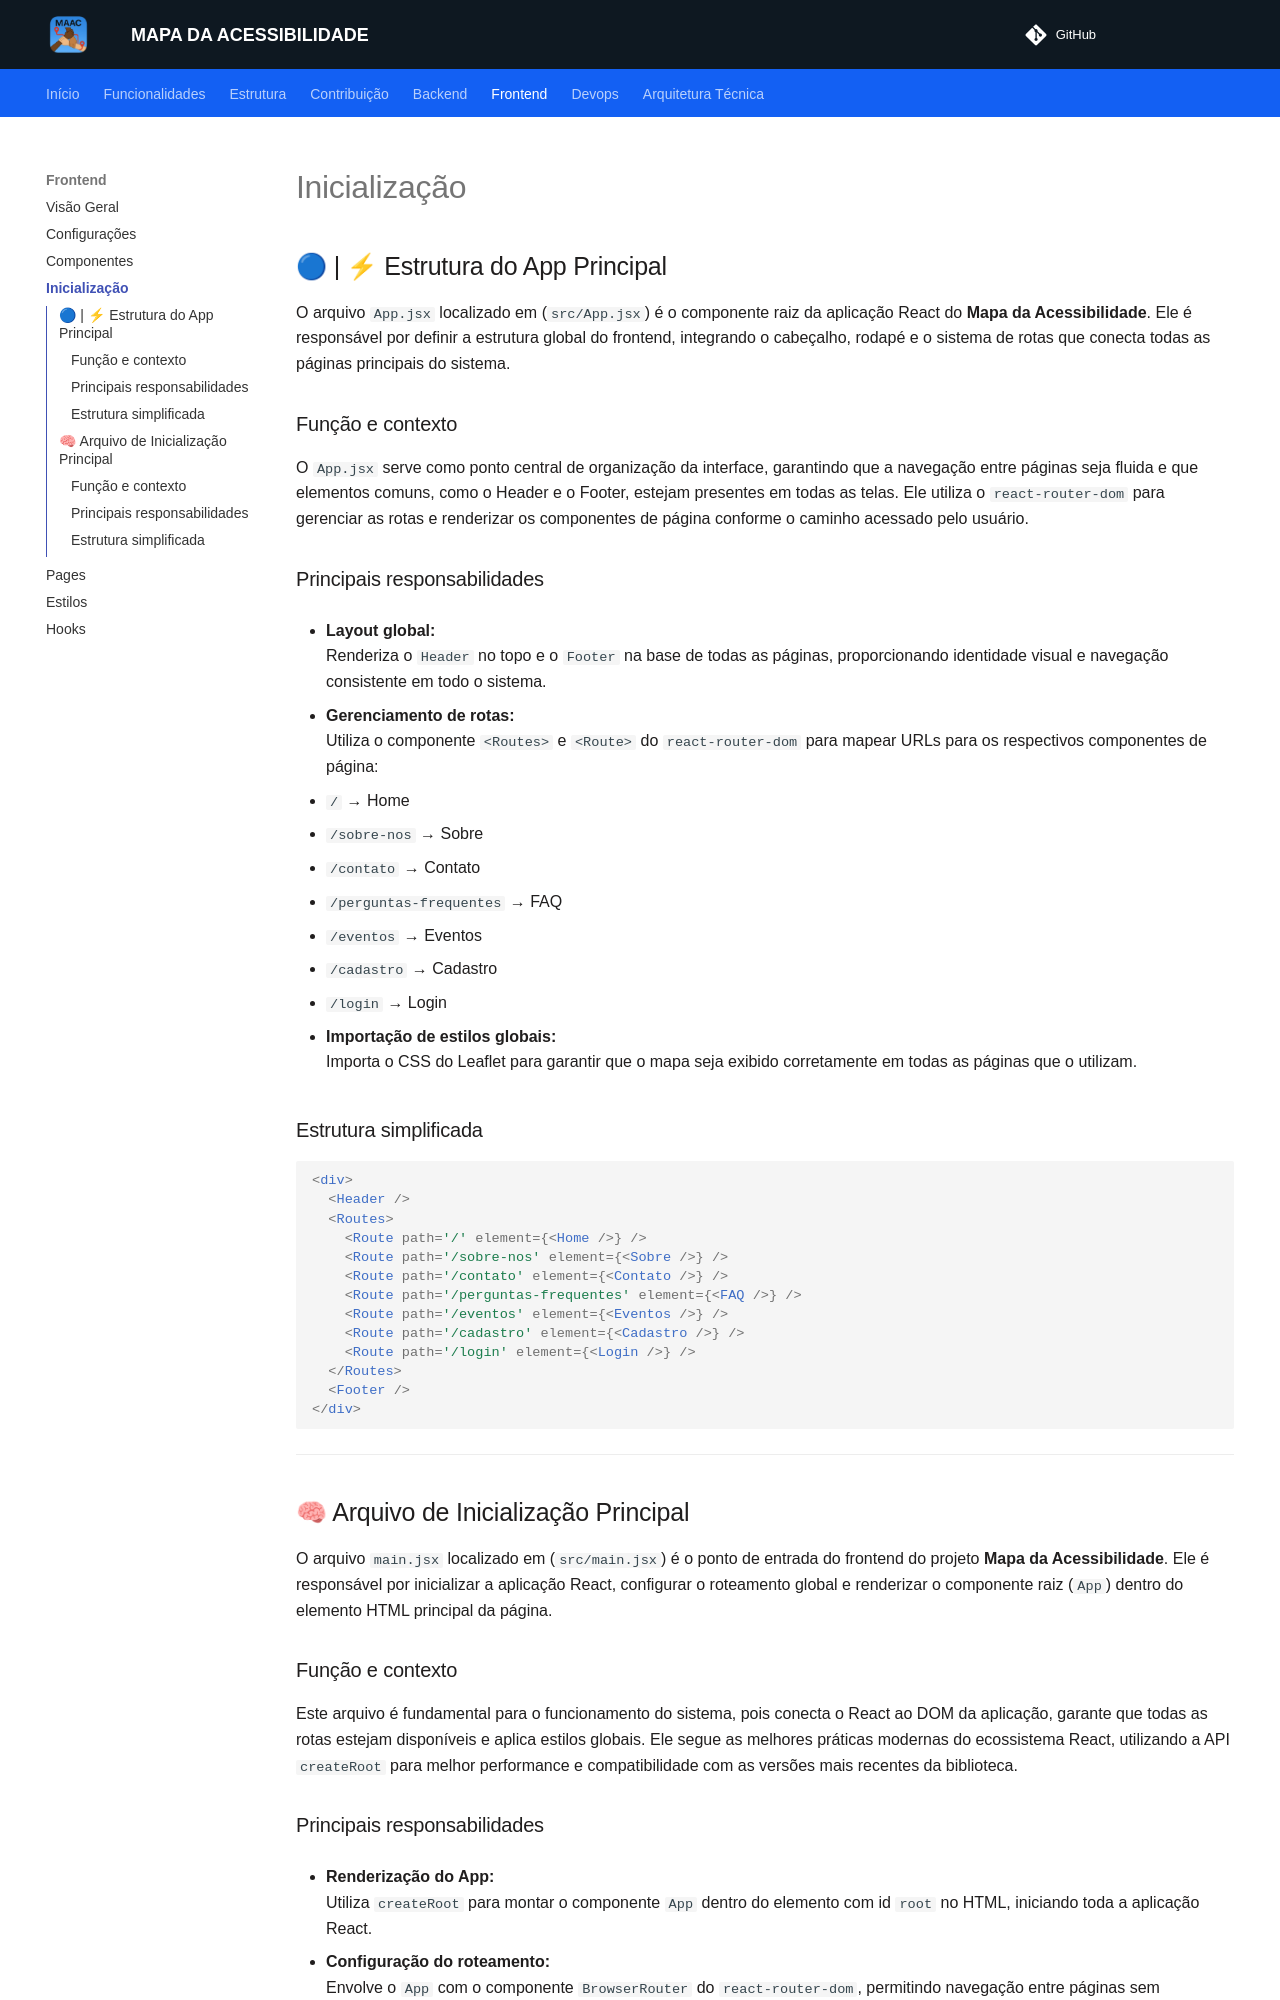

repository: unb-mds/mapadaacessibilidade · page: frontend/inicializacao/index.html · generator: mkdocs

## 🔵 | ⚡ Estrutura do App Principal 

O arquivo `App.jsx` localizado em (`src/App.jsx`) é o componente raiz da aplicação React do **Mapa da Acessibilidade**. Ele é responsável por definir a estrutura global do frontend, integrando o cabeçalho, rodapé e o sistema de rotas que conecta todas as páginas principais do sistema.

### Função e contexto

O `App.jsx` serve como ponto central de organização da interface, garantindo que a navegação entre páginas seja fluida e que elementos comuns, como o Header e o Footer, estejam presentes em todas as telas. Ele utiliza o `react-router-dom` para gerenciar as rotas e renderizar os componentes de página conforme o caminho acessado pelo usuário.

### Principais responsabilidades

- **Layout global:**  
  Renderiza o `Header` no topo e o `Footer` na base de todas as páginas, proporcionando identidade visual e navegação consistente em todo o sistema.

- **Gerenciamento de rotas:**  
  Utiliza o componente `<Routes>` e `<Route>` do `react-router-dom` para mapear URLs para os respectivos componentes de página:
  - `/` → Home
  - `/sobre-nos` → Sobre
  - `/contato` → Contato
  - `/perguntas-frequentes` → FAQ
  - `/eventos` → Eventos
  - `/cadastro` → Cadastro
  - `/login` → Login

- **Importação de estilos globais:**  
  Importa o CSS do Leaflet para garantir que o mapa seja exibido corretamente em todas as páginas que o utilizam.

### Estrutura simplificada

```jsx
<div>
  <Header />
  <Routes>
    <Route path='/' element={<Home />} />
    <Route path='/sobre-nos' element={<Sobre />} />
    <Route path='/contato' element={<Contato />} />
    <Route path='/perguntas-frequentes' element={<FAQ />} />
    <Route path='/eventos' element={<Eventos />} />
    <Route path='/cadastro' element={<Cadastro />} />
    <Route path='/login' element={<Login />} />
  </Routes>
  <Footer />
</div>
```

---

## 🧠 Arquivo de Inicialização Principal

O arquivo `main.jsx` localizado em (`src/main.jsx`) é o ponto de entrada do frontend do projeto **Mapa da Acessibilidade**. Ele é responsável por inicializar a aplicação React, configurar o roteamento global e renderizar o componente raiz (`App`) dentro do elemento HTML principal da página.

### Função e contexto

Este arquivo é fundamental para o funcionamento do sistema, pois conecta o React ao DOM da aplicação, garante que todas as rotas estejam disponíveis e aplica estilos globais. Ele segue as melhores práticas modernas do ecossistema React, utilizando a API `createRoot` para melhor performance e compatibilidade com as versões mais recentes da biblioteca.
